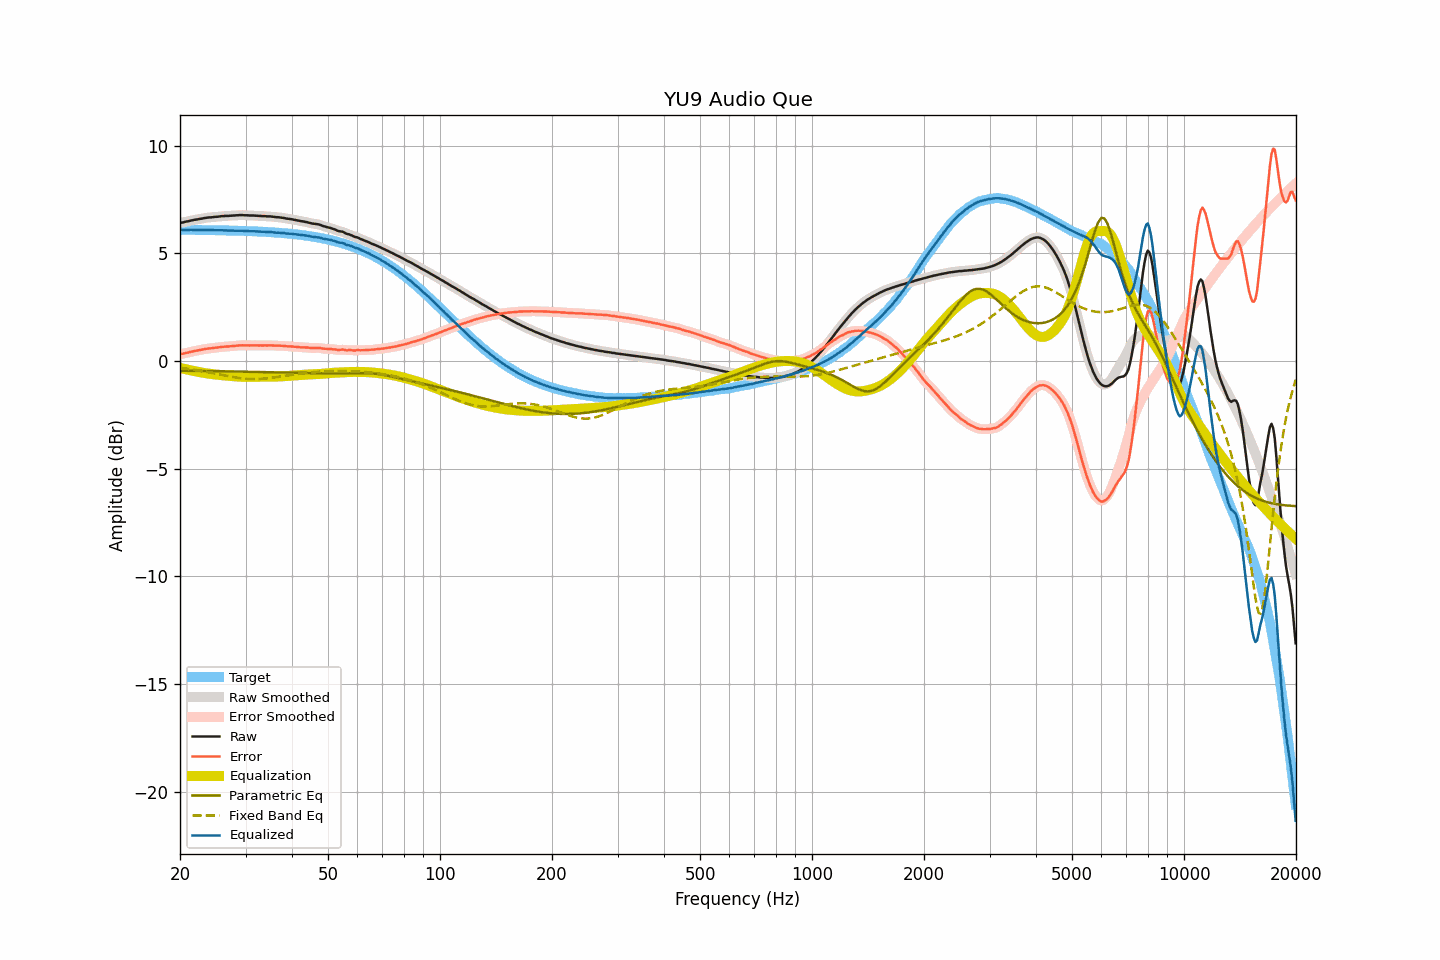

The file beside this chart, header and first rows:
frequency, raw, smoothed, error, error_smoothed, equalization, parametric_eq, fixed_band_eq, equalized_raw, equalized_smoothed, target
20.00, 6.42, 6.42, 0.32, 0.32, -0.32, -0.45, -0.31, 6.10, 6.10, 6.10
20.20, 6.43, 6.43, 0.33, 0.33, -0.33, -0.45, -0.32, 6.09, 6.10, 6.09
20.40, 6.44, 6.44, 0.35, 0.35, -0.35, -0.45, -0.33, 6.09, 6.09, 6.09
20.61, 6.46, 6.46, 0.37, 0.36, -0.37, -0.45, -0.34, 6.09, 6.09, 6.09
20.81, 6.48, 6.47, 0.39, 0.38, -0.39, -0.45, -0.35, 6.09, 6.09, 6.09
21.02, 6.49, 6.49, 0.40, 0.40, -0.40, -0.45, -0.36, 6.09, 6.09, 6.09
21.23, 6.51, 6.51, 0.42, 0.42, -0.42, -0.45, -0.37, 6.09, 6.09, 6.09
21.44, 6.53, 6.53, 0.44, 0.44, -0.43, -0.45, -0.38, 6.10, 6.09, 6.09
21.66, 6.54, 6.54, 0.45, 0.45, -0.45, -0.45, -0.39, 6.09, 6.09, 6.09
21.87, 6.56, 6.56, 0.47, 0.47, -0.47, -0.45, -0.40, 6.09, 6.09, 6.09
22.09, 6.57, 6.57, 0.48, 0.48, -0.48, -0.45, -0.42, 6.09, 6.09, 6.09
22.31, 6.58, 6.58, 0.49, 0.50, -0.50, -0.46, -0.43, 6.08, 6.09, 6.09
22.54, 6.60, 6.59, 0.51, 0.51, -0.51, -0.46, -0.44, 6.09, 6.08, 6.09
22.76, 6.61, 6.61, 0.52, 0.52, -0.53, -0.46, -0.45, 6.08, 6.08, 6.09
22.99, 6.62, 6.62, 0.53, 0.54, -0.54, -0.46, -0.47, 6.08, 6.08, 6.08
23.22, 6.64, 6.64, 0.56, 0.55, -0.55, -0.46, -0.48, 6.09, 6.08, 6.08
23.45, 6.65, 6.65, 0.57, 0.57, -0.56, -0.46, -0.49, 6.09, 6.09, 6.08
23.69, 6.66, 6.66, 0.58, 0.58, -0.57, -0.46, -0.51, 6.08, 6.08, 6.08
23.92, 6.67, 6.67, 0.59, 0.59, -0.59, -0.46, -0.52, 6.08, 6.08, 6.08
24.16, 6.67, 6.67, 0.59, 0.59, -0.59, -0.46, -0.54, 6.07, 6.08, 6.08
24.40, 6.68, 6.68, 0.60, 0.60, -0.60, -0.46, -0.55, 6.08, 6.08, 6.08
24.65, 6.69, 6.69, 0.61, 0.61, -0.61, -0.47, -0.57, 6.08, 6.08, 6.08
24.89, 6.70, 6.70, 0.62, 0.62, -0.62, -0.47, -0.58, 6.08, 6.07, 6.08
25.14, 6.70, 6.70, 0.63, 0.63, -0.63, -0.47, -0.60, 6.07, 6.07, 6.07
25.39, 6.71, 6.71, 0.64, 0.64, -0.64, -0.47, -0.61, 6.07, 6.07, 6.07
25.65, 6.72, 6.72, 0.65, 0.65, -0.65, -0.47, -0.63, 6.07, 6.07, 6.07
25.91, 6.73, 6.73, 0.66, 0.66, -0.65, -0.47, -0.64, 6.07, 6.07, 6.07
26.16, 6.73, 6.73, 0.66, 0.66, -0.66, -0.47, -0.66, 6.07, 6.07, 6.07
26.43, 6.74, 6.74, 0.67, 0.67, -0.67, -0.47, -0.67, 6.07, 6.07, 6.07
26.69, 6.74, 6.74, 0.67, 0.67, -0.67, -0.48, -0.69, 6.06, 6.06, 6.06
26.96, 6.74, 6.74, 0.68, 0.68, -0.68, -0.48, -0.70, 6.06, 6.06, 6.06
27.23, 6.75, 6.75, 0.69, 0.68, -0.69, -0.48, -0.72, 6.06, 6.06, 6.06
27.50, 6.75, 6.75, 0.69, 0.69, -0.69, -0.48, -0.73, 6.06, 6.06, 6.06
27.77, 6.76, 6.76, 0.70, 0.70, -0.70, -0.48, -0.74, 6.06, 6.06, 6.06
28.05, 6.76, 6.76, 0.70, 0.71, -0.71, -0.48, -0.76, 6.05, 6.05, 6.06
28.33, 6.77, 6.77, 0.72, 0.71, -0.71, -0.48, -0.77, 6.05, 6.05, 6.05
28.62, 6.77, 6.77, 0.72, 0.72, -0.72, -0.49, -0.78, 6.05, 6.05, 6.05
28.90, 6.78, 6.78, 0.73, 0.73, -0.72, -0.49, -0.79, 6.05, 6.05, 6.05
29.19, 6.78, 6.78, 0.73, 0.73, -0.73, -0.49, -0.80, 6.05, 6.05, 6.05
29.48, 6.78, 6.78, 0.73, 0.73, -0.73, -0.49, -0.81, 6.05, 6.05, 6.04
29.78, 6.77, 6.77, 0.73, 0.73, -0.73, -0.49, -0.81, 6.04, 6.04, 6.04
30.08, 6.77, 6.77, 0.73, 0.73, -0.73, -0.49, -0.82, 6.04, 6.04, 6.04
30.38, 6.77, 6.76, 0.73, 0.73, -0.73, -0.49, -0.83, 6.04, 6.03, 6.04
30.68, 6.76, 6.76, 0.73, 0.73, -0.73, -0.50, -0.83, 6.03, 6.03, 6.03
30.99, 6.76, 6.76, 0.73, 0.73, -0.73, -0.50, -0.83, 6.03, 6.03, 6.03
31.30, 6.76, 6.76, 0.73, 0.73, -0.73, -0.50, -0.83, 6.03, 6.03, 6.03
31.61, 6.76, 6.76, 0.73, 0.73, -0.73, -0.50, -0.84, 6.03, 6.03, 6.02
31.93, 6.75, 6.75, 0.73, 0.73, -0.73, -0.50, -0.84, 6.02, 6.02, 6.02
32.24, 6.75, 6.75, 0.73, 0.73, -0.73, -0.50, -0.83, 6.02, 6.02, 6.02
32.57, 6.74, 6.74, 0.73, 0.73, -0.73, -0.51, -0.83, 6.01, 6.01, 6.01
32.89, 6.74, 6.74, 0.73, 0.73, -0.73, -0.51, -0.83, 6.01, 6.01, 6.01
33.22, 6.73, 6.73, 0.72, 0.73, -0.73, -0.51, -0.82, 6.00, 6.00, 6.01
33.55, 6.73, 6.73, 0.73, 0.73, -0.73, -0.51, -0.82, 6.00, 6.00, 6.00
33.89, 6.73, 6.72, 0.73, 0.73, -0.73, -0.51, -0.81, 6.00, 6.00, 6.00
34.23, 6.72, 6.72, 0.72, 0.73, -0.73, -0.51, -0.80, 5.99, 6.00, 5.99
34.57, 6.72, 6.72, 0.73, 0.73, -0.73, -0.52, -0.79, 5.99, 5.99, 5.99
34.92, 6.72, 6.72, 0.73, 0.73, -0.73, -0.52, -0.79, 5.99, 5.99, 5.99
35.27, 6.71, 6.71, 0.73, 0.73, -0.73, -0.52, -0.78, 5.98, 5.98, 5.98
35.62, 6.70, 6.70, 0.72, 0.72, -0.72, -0.52, -0.77, 5.97, 5.97, 5.98
35.97, 6.69, 6.69, 0.72, 0.72, -0.72, -0.52, -0.76, 5.97, 5.97, 5.97
... 635 more rows
